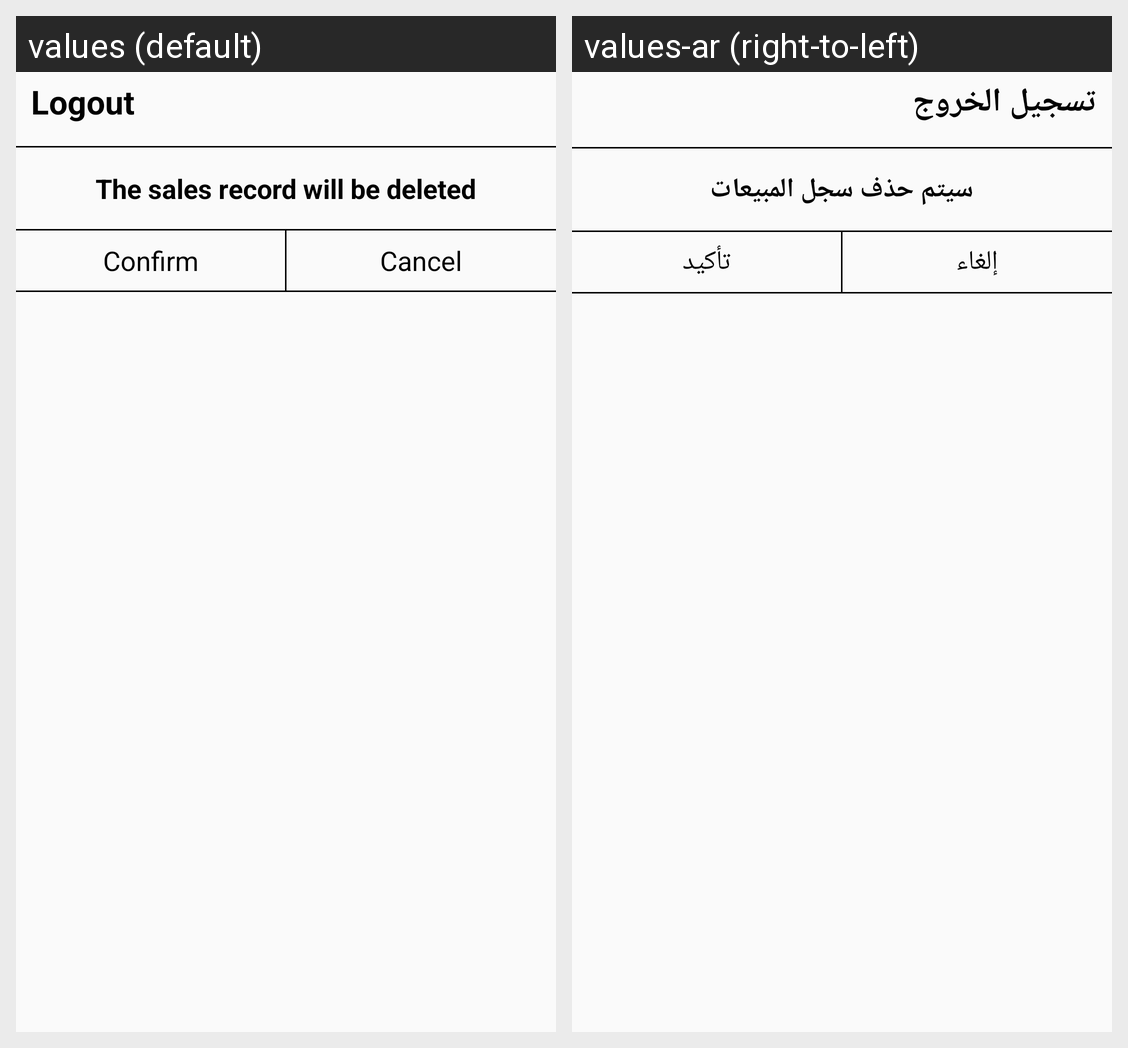

Locale-by-locale string values for the Android screen shown in this grid:
Android screen res/layout/signoutdialog.xml rendered under 2 locales, left to right: values (default), values-ar (right-to-left). Device: Nexus 5 (rendered at 1080×1920; each locale shown at half size, 540×960, under a caption strip naming it); theme AppTheme.
Strings drawn on this screen, with the default value and each locale's value (text and hints the layout hard-codes, and strings that could not be matched under every locale, appear in the picture but are not listed):

logout
  values: Logout
  values-ar: تسجيل الخروج

removesales
  values: The sales record will be deleted
  values-ar: سيتم حذف سجل المبيعات

confirm
  values: Confirm
  values-ar: تأكيد

cancelcamera
  values: Cancel
  values-ar: إلغاء
